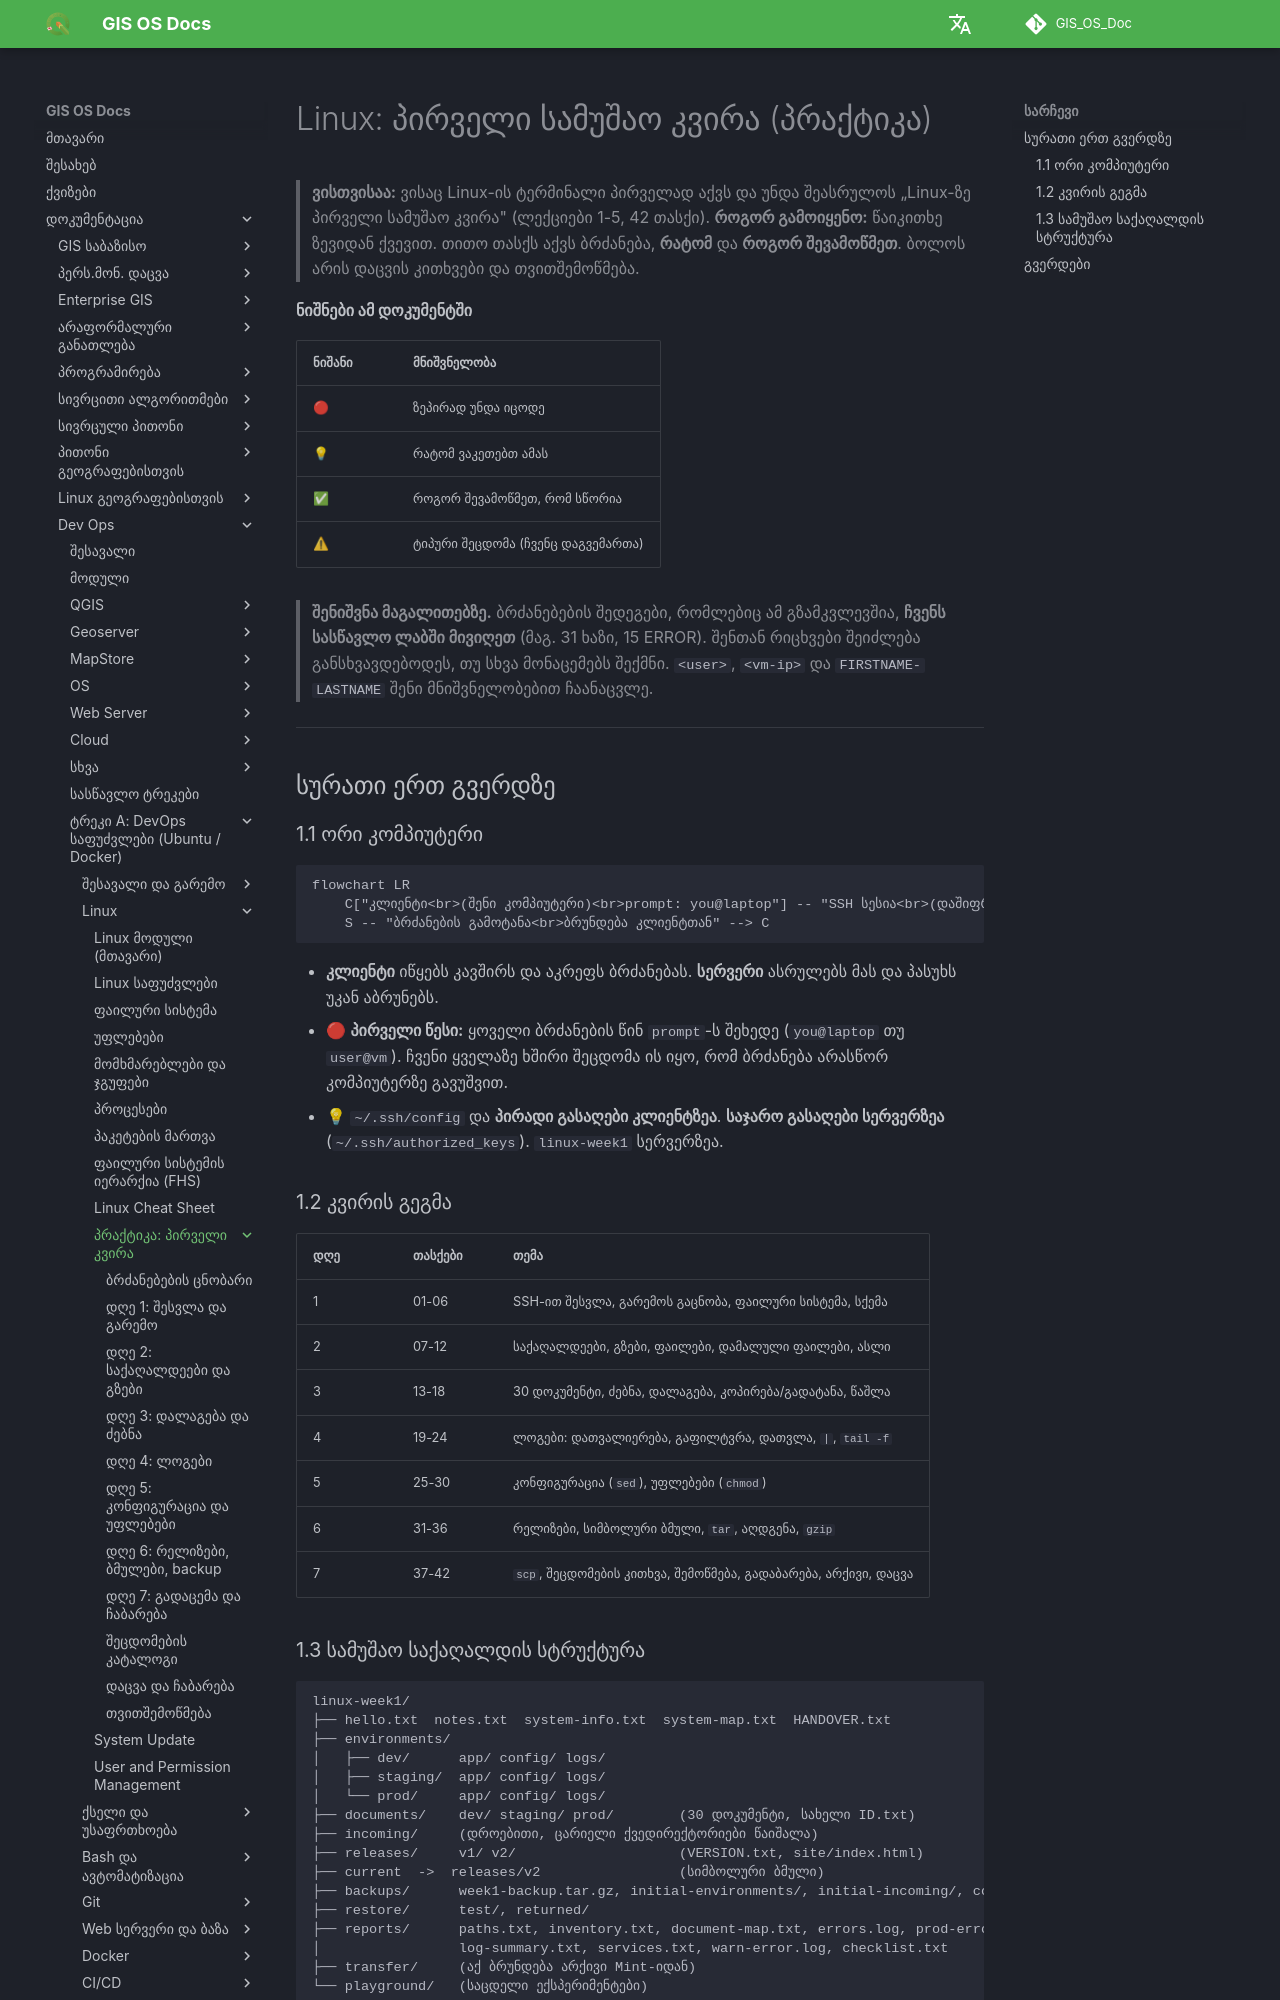

repository: GIS-Edu-Georgia/GIS_OS_Doc · page: Dev_ops/Fundamentals/linux-week1/index.html · generator: mkdocs

# Linux: პირველი სამუშაო კვირა (პრაქტიკა)

> **ვისთვისაა:** ვისაც Linux-ის ტერმინალი პირველად აქვს და უნდა შეასრულოს „Linux-ზე პირველი სამუშაო კვირა" (ლექციები 1-5, 42 თასქი).
> **როგორ გამოიყენო:** წაიკითხე ზევიდან ქვევით. თითო თასქს აქვს ბრძანება, **რატომ** და **როგორ შევამოწმეთ**. ბოლოს არის დაცვის კითხვები და თვითშემოწმება.

**ნიშნები ამ დოკუმენტში**

| ნიშანი | მნიშვნელობა |
|---|---|
| 🔴 | ზეპირად უნდა იცოდე |
| 💡 | რატომ ვაკეთებთ ამას |
| ✅ | როგორ შევამოწმეთ, რომ სწორია |
| ⚠ | ტიპური შეცდომა (ჩვენც დაგვემართა) |

> **შენიშვნა მაგალითებზე.** ბრძანებების შედეგები, რომლებიც ამ გზამკვლევშია, **ჩვენს სასწავლო ლაბში მივიღეთ** (მაგ. 31 ხაზი, 15 ERROR). შენთან რიცხვები შეიძლება განსხვავდებოდეს, თუ სხვა მონაცემებს შექმნი. `<user>`, `<vm-ip>` და `FIRSTNAME-LASTNAME` შენი მნიშვნელობებით ჩაანაცვლე.

---

## სურათი ერთ გვერდზე

### 1.1 ორი კომპიუტერი

```mermaid
flowchart LR
    C["კლიენტი<br>(შენი კომპიუტერი)<br>prompt: you@laptop"] -- "SSH სესია<br>(დაშიფრული კავშირი)" --> S["სერვერი<br>(VM, Ubuntu Server)<br>prompt: user@vm"]
    S -- "ბრძანების გამოტანა<br>ბრუნდება კლიენტთან" --> C
```

- **კლიენტი** იწყებს კავშირს და აკრეფს ბრძანებას. **სერვერი** ასრულებს მას და პასუხს უკან აბრუნებს.
- 🔴 **პირველი წესი:** ყოველი ბრძანების წინ `prompt`-ს შეხედე (`you@laptop` თუ `user@vm`). ჩვენი ყველაზე ხშირი შეცდომა ის იყო, რომ ბრძანება არასწორ კომპიუტერზე გავუშვით.
- 💡 `~/.ssh/config` და **პირადი გასაღები კლიენტზეა**. **საჯარო გასაღები სერვერზეა** (`~/.ssh/authorized_keys`). `linux-week1` სერვერზეა.

### 1.2 კვირის გეგმა

| დღე | თასქები | თემა |
|---|---|---|
| 1 | 01-06 | SSH-ით შესვლა, გარემოს გაცნობა, ფაილური სისტემა, სქემა |
| 2 | 07-12 | საქაღალდეები, გზები, ფაილები, დამალული ფაილები, ასლი |
| 3 | 13-18 | 30 დოკუმენტი, ძებნა, დალაგება, კოპირება/გადატანა, წაშლა |
| 4 | 19-24 | ლოგები: დათვალიერება, გაფილტვრა, დათვლა, <code>&#124;</code>, `tail -f` |
| 5 | 25-30 | კონფიგურაცია (`sed`), უფლებები (`chmod`) |
| 6 | 31-36 | რელიზები, სიმბოლური ბმული, `tar`, აღდგენა, `gzip` |
| 7 | 37-42 | `scp`, შეცდომების კითხვა, შემოწმება, გადაბარება, არქივი, დაცვა |
